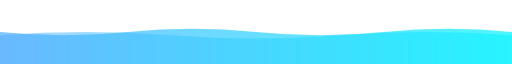
t = 0.00 s
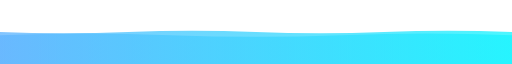
t = 0.75 s
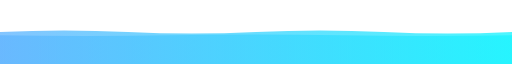
t = 1.88 s
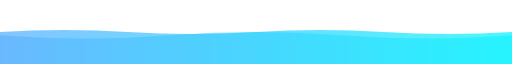
t = 3.00 s
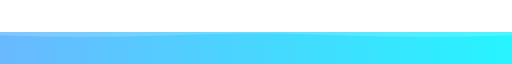
t = 3.75 s
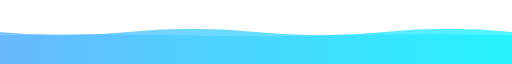
t = 5.00 s

The animated SVG that drew these frames (rendered in a browser with its animation timeline set to each time). Animation: 2 SMIL elements (animate=2); one cycle of 6.00 s, repeats indefinitely.

<svg viewBox="0 0 1200 100" xmlns="http://www.w3.org/2000/svg" preserveAspectRatio="none">
  <defs>
    <linearGradient id="waveGradient" x1="0%" y1="0%" x2="100%" y2="0%">
      <stop offset="0%" style="stop-color:#4facfe; stop-opacity:1" />
      <stop offset="100%" style="stop-color:#00f2fe; stop-opacity:1" />
    </linearGradient>
  </defs>
  <path fill="url(#waveGradient)" opacity="0.7">
    <animate attributeName="d" dur="5s" repeatCount="indefinite" values="
      M0,50 Q150,60 300,50 T600,50 T900,50 T1200,50 V100 H0 Z;
      M0,50 Q150,40 300,50 T600,50 T900,50 T1200,50 V100 H0 Z;
      M0,50 Q150,60 300,50 T600,50 T900,50 T1200,50 V100 H0 Z
    " />
  </path>
  <path fill="url(#waveGradient)" opacity="0.5">
    <animate attributeName="d" dur="6s" repeatCount="indefinite" values="
      M0,55 Q200,45 400,55 T800,55 T1200,55 V100 H0 Z;
      M0,55 Q200,65 400,55 T800,55 T1200,55 V100 H0 Z;
      M0,55 Q200,45 400,55 T800,55 T1200,55 V100 H0 Z
    " />
  </path>
</svg>
